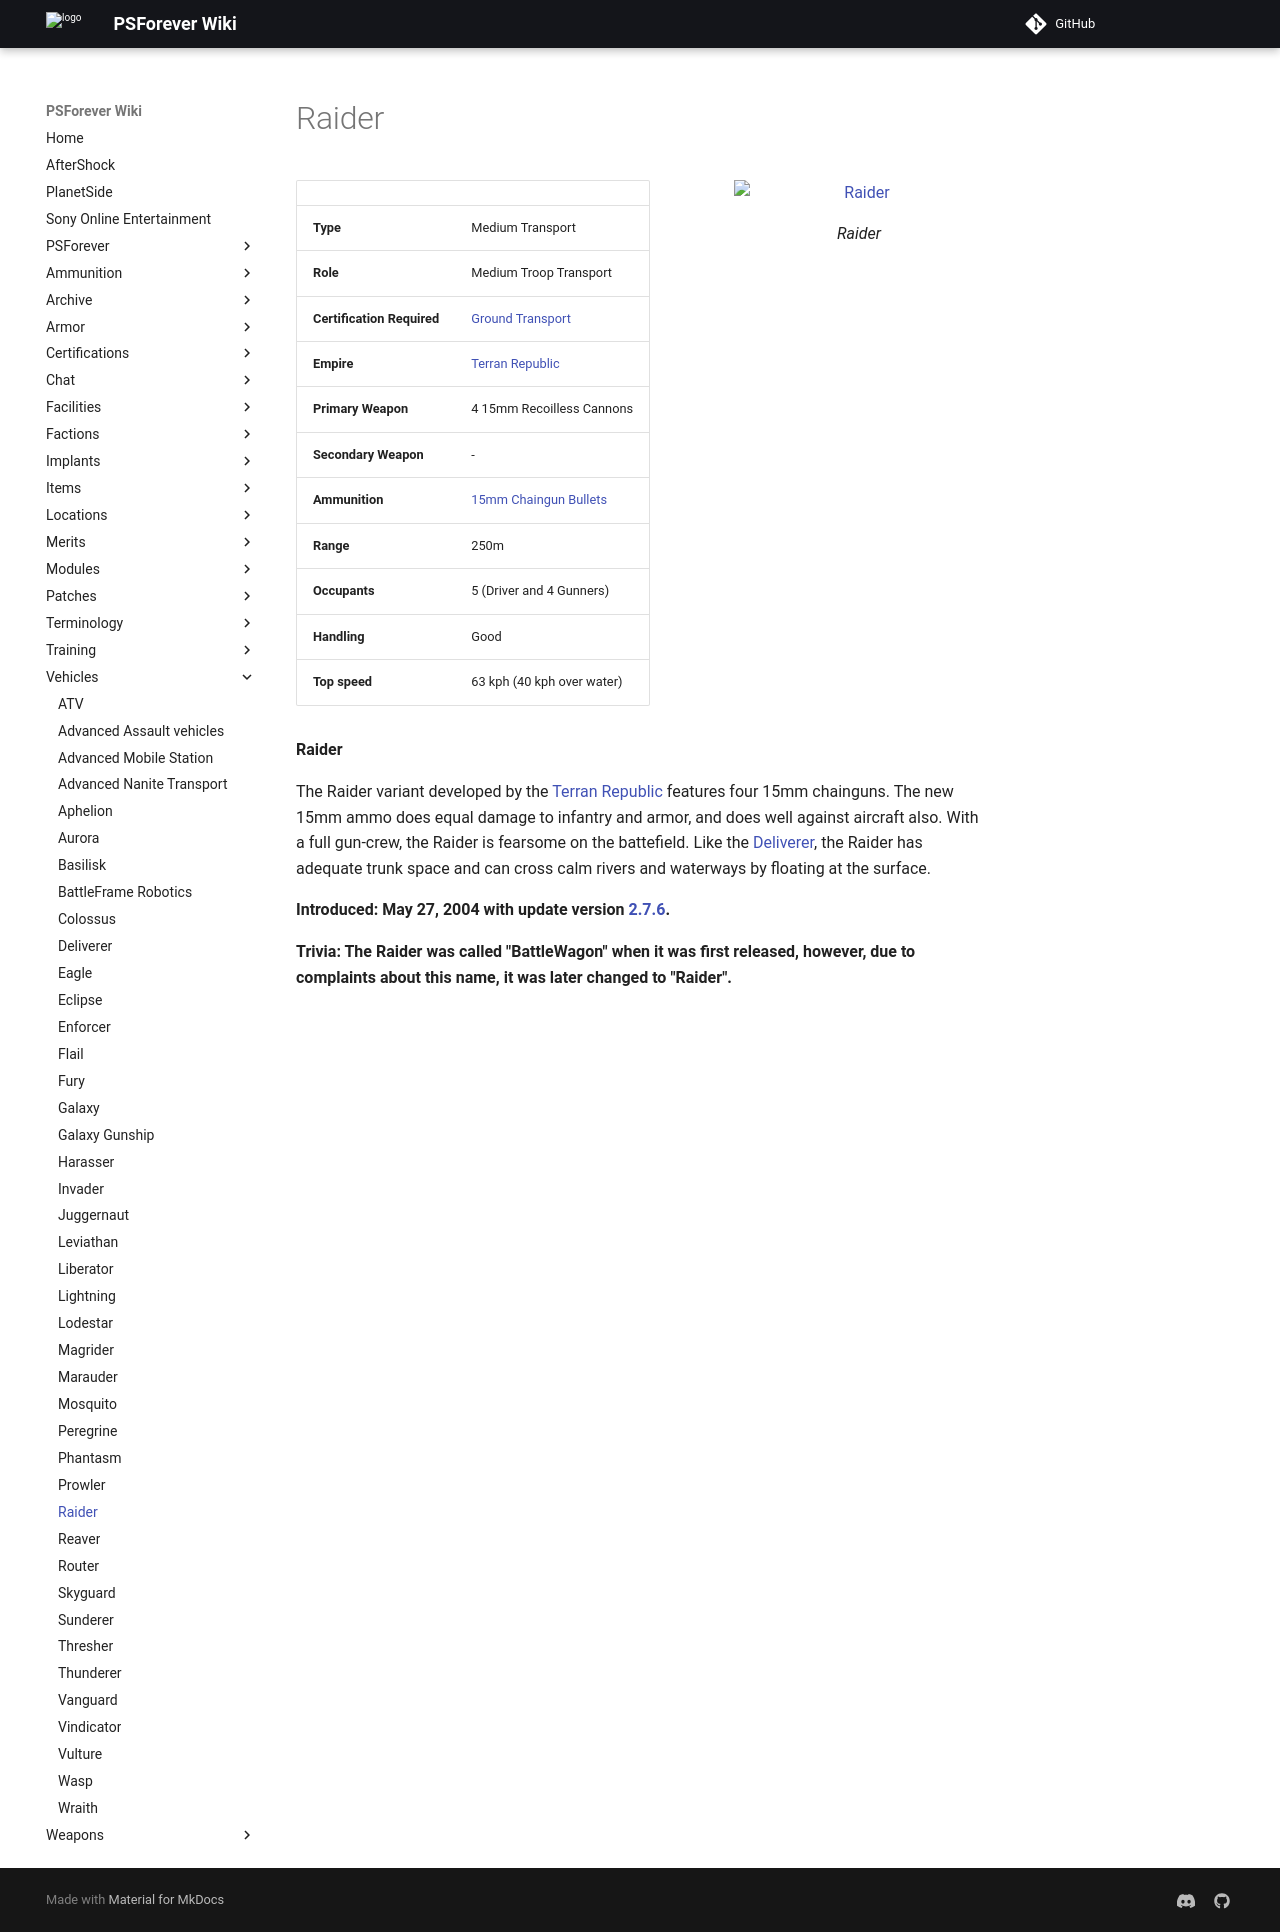

repository: psforever/wiki · page: vehicles/Raider/index.html · generator: mkdocs

# Raider

![Raider](../images/RaiderPicture.jpg){ class="figure" }

|                            |                                                                 |
| -------------------------- | --------------------------------------------------------------- |
| **Type**                   | Medium Transport                                                |
| **Role**                   | Medium Troop Transport                                          |
| **Certification Required** | [Ground Transport](../certifications/Ground_Transport.md)       |
| **Empire**                 | [Terran Republic](../factions/Terran_Republic.md)                    |
| **Primary Weapon**         | 4 15mm Recoilless Cannons                                       |
| **Secondary Weapon**       | \-                                                              |
| **Ammunition**             | [15mm Chaingun Bullets](../ammunition/15mm_Chaingun_Bullets.md) |
| **Range**                  | 250m                                                            |
| **Occupants**              | 5 (Driver and 4 Gunners)                                        |
| **Handling**               | Good                                                            |
| **Top speed**              | 63 kph (40 kph over water)                                      |

**Raider**

The Raider variant developed by the [Terran Republic](../factions/Terran_Republic.md)
features four 15mm chainguns. The new 15mm ammo does equal damage to infantry
and armor, and does well against aircraft also. With a full gun-crew, the Raider
is fearsome on the battefield. Like the [Deliverer](Deliverer.md), the Raider
has adequate trunk space and can cross calm rivers and waterways by floating at
the surface.

**Introduced: May 27, 2004 with update version [2.7.6](../patches/2.7.6.md).**

**Trivia: The Raider was called "BattleWagon" when it was first released,
however, due to complaints about this name, it was later changed to "Raider".**
